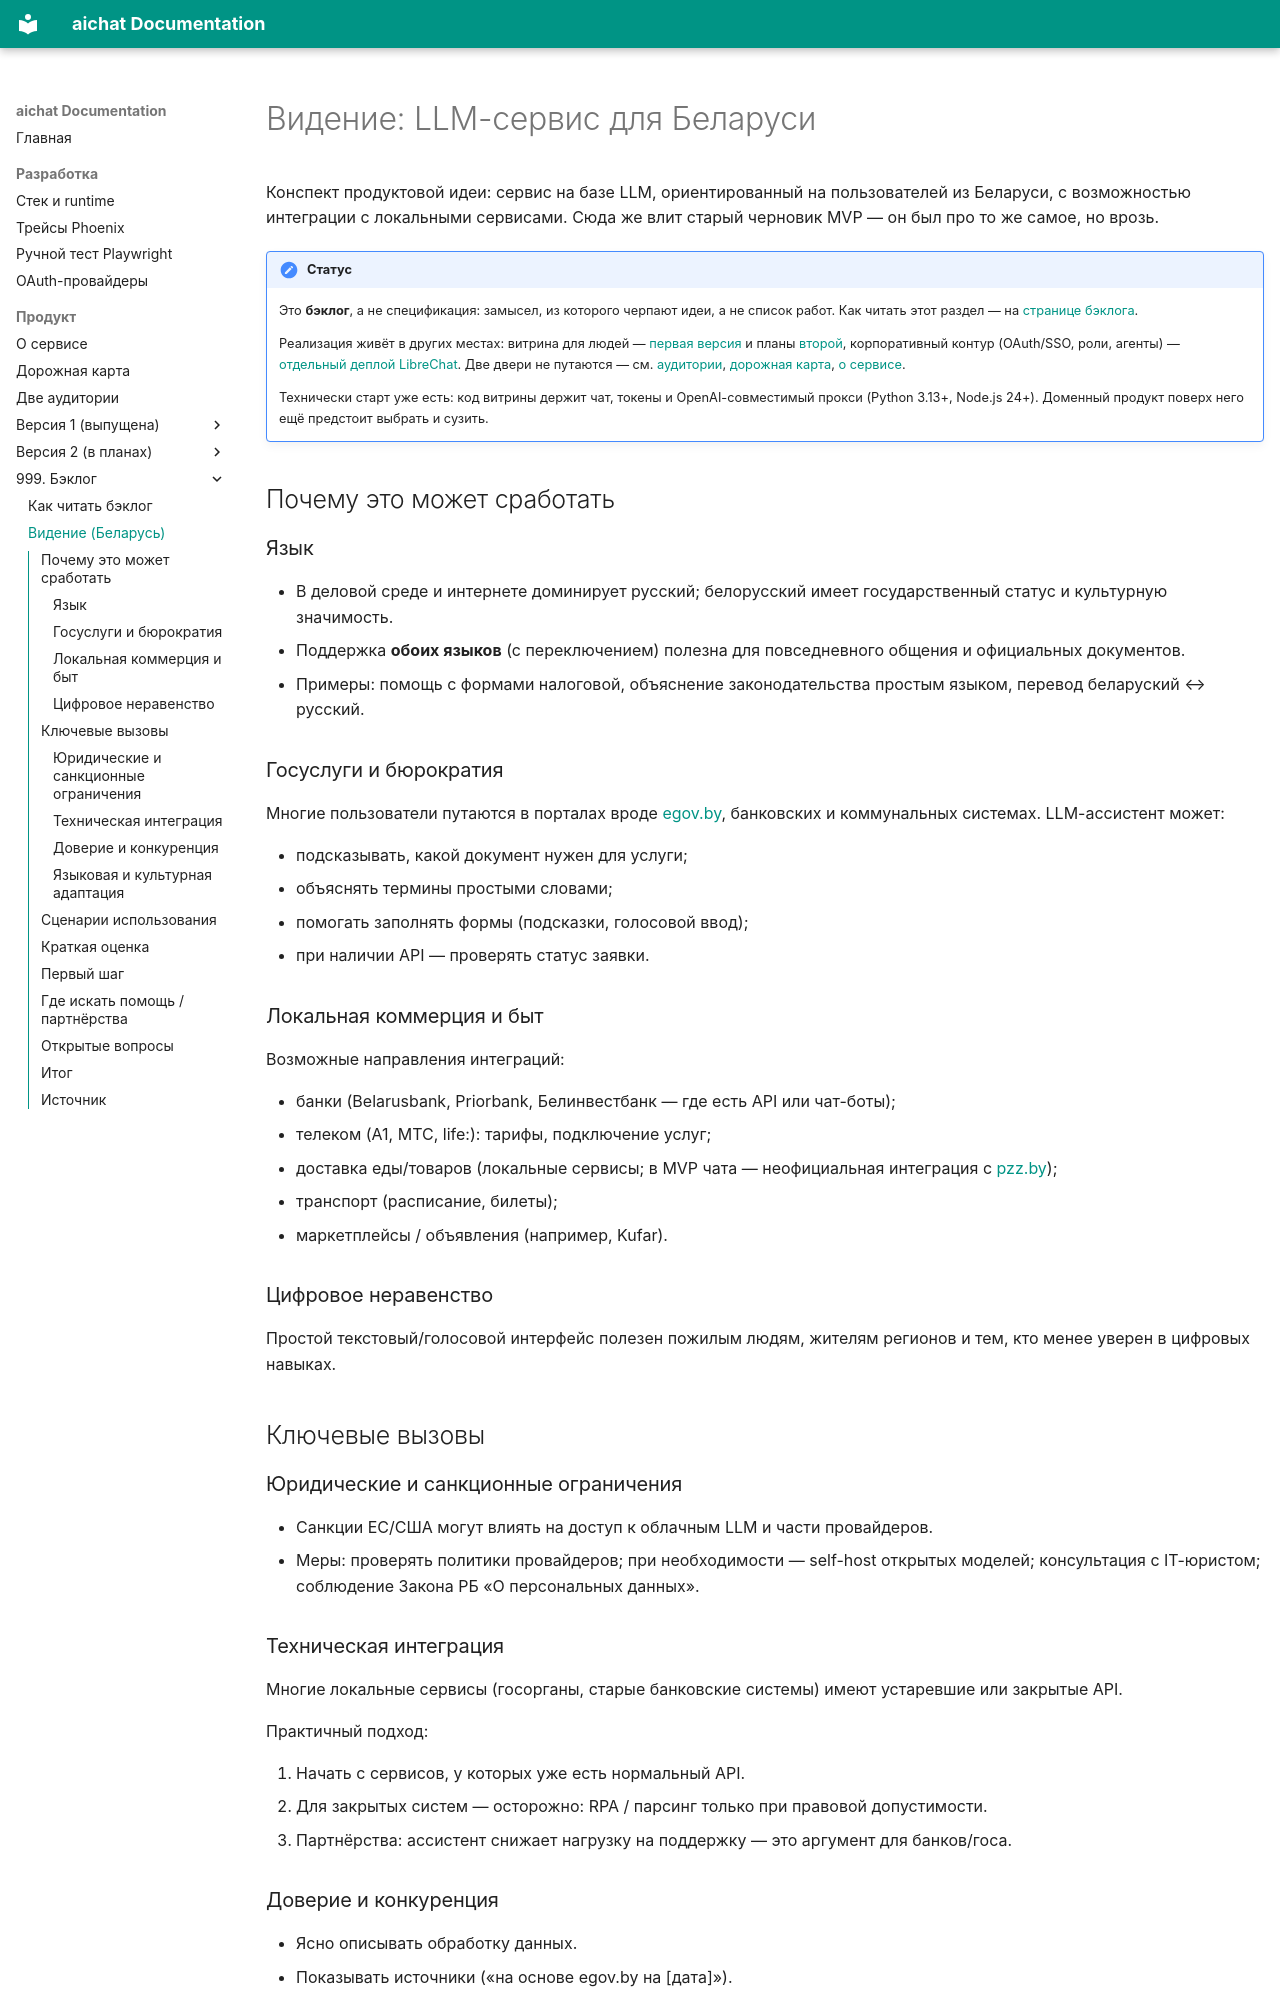

repository: ladyka/aichat · page: product/v999.backlog/vision-belarus/index.html · generator: mkdocs

# Видение: LLM-сервис для Беларуси

Конспект продуктовой идеи: сервис на базе LLM, ориентированный на пользователей из Беларуси, с возможностью интеграции с локальными сервисами. Сюда же влит старый черновик MVP — он был про то же самое, но врозь.

!!! note "Статус"
    Это **бэклог**, а не спецификация: замысел, из которого черпают идеи, а не список работ. Как читать этот раздел — на [странице бэклога](index.md).

    Реализация живёт в других местах: витрина для людей — [первая версия](../v1/index.md) и планы [второй](../v2/index.md), корпоративный контур (OAuth/SSO, роли, агенты) — [отдельный деплой LibreChat](../v2/librechat.md). Две двери не путаются — см. [аудитории](../audiences.md), [дорожная карта](../roadmap.md), [о сервисе](../about.md).

    Технически старт уже есть: код витрины держит чат, токены и OpenAI-совместимый прокси (Python 3.13+, Node.js 24+). Доменный продукт поверх него ещё предстоит выбрать и сузить.

## Почему это может сработать

### Язык

- В деловой среде и интернете доминирует русский; белорусский имеет государственный статус и культурную значимость.
- Поддержка **обоих языков** (с переключением) полезна для повседневного общения и официальных документов.
- Примеры: помощь с формами налоговой, объяснение законодательства простым языком, перевод беларуский ↔ русский.

### Госуслуги и бюрократия

Многие пользователи путаются в порталах вроде [egov.by](https://www.egov.by), банковских и коммунальных системах. LLM-ассистент может:

- подсказывать, какой документ нужен для услуги;
- объяснять термины простыми словами;
- помогать заполнять формы (подсказки, голосовой ввод);
- при наличии API — проверять статус заявки.

### Локальная коммерция и быт

Возможные направления интеграций:

- банки (Belarusbank, Priorbank, Белинвестбанк — где есть API или чат-боты);
- телеком (A1, МТС, life:): тарифы, подключение услуг;
- доставка еды/товаров (локальные сервисы; в MVP чата — неофициальная интеграция с [pzz.by](https://pzz.by));
- транспорт (расписание, билеты);
- маркетплейсы / объявления (например, Kufar).

### Цифровое неравенство

Простой текстовый/голосовой интерфейс полезен пожилым людям, жителям регионов и тем, кто менее уверен в цифровых навыках.

## Ключевые вызовы

### Юридические и санкционные ограничения

- Санкции ЕС/США могут влиять на доступ к облачным LLM и части провайдеров.
- Меры: проверять политики провайдеров; при необходимости — self-host открытых моделей; консультация с IT-юристом; соблюдение Закона РБ «О персональных данных».

### Техническая интеграция

Многие локальные сервисы (госорганы, старые банковские системы) имеют устаревшие или закрытые API.

Практичный подход:

1. Начать с сервисов, у которых уже есть нормальный API.
2. Для закрытых систем — осторожно: RPA / парсинг только при правовой допустимости.
3. Партнёрства: ассистент снижает нагрузку на поддержку — это аргумент для банков/госа.
